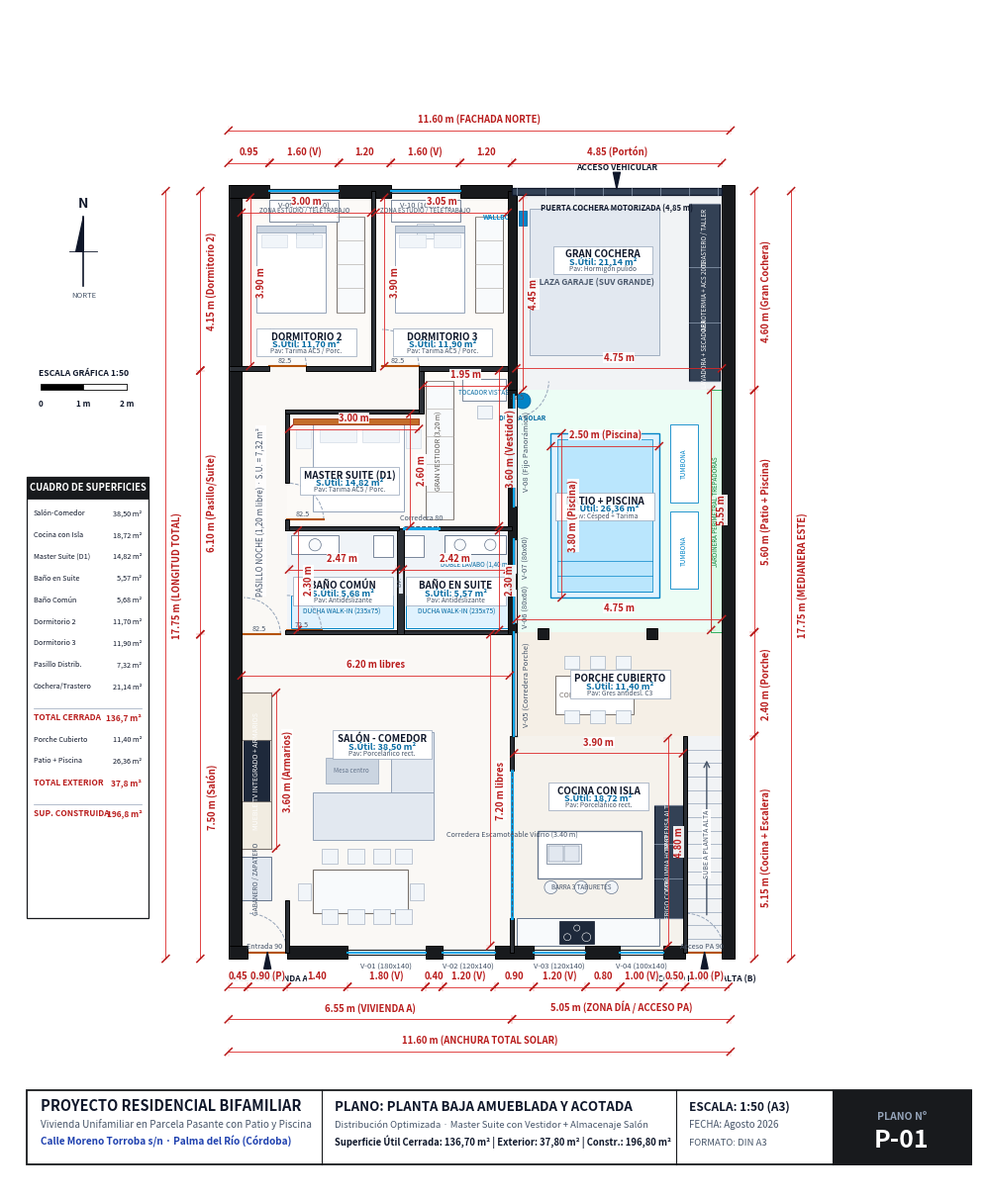

Python code for this plot:
# -*- coding: utf-8 -*-
"""
PLANO ARQUITECTÓNICO EJECUTIVO DEFINITIVO - PLANTA BAJA (VIVIENDA A)
Con todo el mobiliario técnico, zonas de circulación fluidas, ergonomía y eficiencia:
- Hall con gabanero integrado
- Salón con frente de armarios de 3,60 m, TV y paso a comedor
- Cocina con isla (barra 3 taburetes), bancada sur y columnas técnicas al este
- Puerta corredera escamoteable salón-cocina
- Master Suite con cama King, vestidor lineal de 3,20 m y tocador frente a piscina
- Baño en suite con doble lavabo y ducha walk-in
- Baño común con ducha walk-in y muro técnico
- Dormitorios 2 y 3 con escritorios bajo ventana y armarios empotrados
- Cochera con frente técnico de lavandería + aerotermia + trastero y cargador Wallbox
- Patio con piscina, solárium con tumbonas, porche con comedor exterior y jardinera
"""

import matplotlib
matplotlib.use('Agg')
import matplotlib.pyplot as plt
import matplotlib.patches as patches
import numpy as np
import os

OUTPUT_DIR = r"C:\Users\Oscar Martinez\Desktop\mi-casa\entrega\planos_2d"
os.makedirs(OUTPUT_DIR, exist_ok=True)

# Paleta Arquitectónica Ejecutiva
C_WALL      = "#181A1D"       # Muros exteriores de carga (negro sólido)
C_WALL_INT  = "#2C3036"       # Tabiquería interior
C_DIM       = "#B91C1C"       # Rojo técnico de cotas
C_DIM_LINE  = "#DC2626"       # Líneas de cota
C_TEXT_MAIN = "#0F172A"       # Textos principales
C_TEXT_SEC  = "#475569"       # Textos secundarios
C_BLUE_CAD  = "#0369A1"       # Azul técnico áreas
C_WOOD      = "#B45309"       # Puertas y carpinterías
C_GLASS     = "#0EA5E9"       # Vidrios

# Suelos sutiles
C_FLOOR_LIVING  = "#FAF8F5"
C_FLOOR_KITCHEN = "#F5F2EC"
C_FLOOR_BATH    = "#F0F4F8"
C_FLOOR_BED     = "#FCFAF7"
C_FLOOR_GARAGE  = "#F1F3F5"
C_FLOOR_PATIO   = "#ECFDF5"
C_FLOOR_POOL    = "#E0F2FE"
C_FLOOR_PORCH   = "#F5EFE6"

def setup_architect_canvas():
    fig, ax = plt.subplots(figsize=(22, 15.5), dpi=300)
    ax.set_xlim(-5.2, 17.2)
    ax.set_ylim(-5.5, 21.8)
    ax.set_aspect('equal')
    ax.axis('off')
    return fig, ax

def draw_rect(ax, x, y, w, h, fill_col, edge_col=None, lw=0.6, z=1):
    r = patches.Rectangle((x, y), w, h, facecolor=fill_col,
                           edgecolor=edge_col, linewidth=lw, zorder=z)
    ax.add_patch(r)
    return r

def draw_wall(ax, x, y, w, h, is_exterior=True):
    col = C_WALL if is_exterior else C_WALL_INT
    r = patches.Rectangle((x, y), w, h, facecolor=col,
                           edgecolor="#000000", linewidth=0.7, zorder=20)
    ax.add_patch(r)

def draw_window_cad(ax, x, y, w, h, is_horiz=True, label=""):
    draw_rect(ax, x, y, w, h, "#FFFFFF", edge_col=None, z=21)
    if is_horiz:
        ax.plot([x, x+w], [y, y], color=C_WALL, lw=0.8, zorder=22)
        ax.plot([x, x+w], [y+h, y+h], color=C_WALL, lw=0.8, zorder=22)
        ax.plot([x, x+w], [y+h*0.35, y+h*0.35], color="#64748B", lw=0.5, zorder=23)
        ax.plot([x, x+w], [y+h*0.65, y+h*0.65], color="#64748B", lw=0.5, zorder=23)
        ax.plot([x, x+w], [y+h*0.50, y+h*0.50], color=C_GLASS, lw=1.5, zorder=24)
        ax.plot([x, x], [y, y+h], color=C_WALL, lw=0.9, zorder=23)
        ax.plot([x+w, x+w], [y, y+h], color=C_WALL, lw=0.9, zorder=23)
        if label:
            ax.text(x+w/2, y-0.20, label, ha='center', va='top', fontsize=5.5, color=C_TEXT_SEC, zorder=25)
    else:
        ax.plot([x, x], [y, y+h], color=C_WALL, lw=0.8, zorder=22)
        ax.plot([x+w, x+w], [y, y+h], color=C_WALL, lw=0.8, zorder=22)
        ax.plot([x+w*0.35, x+w*0.35], [y, y+h], color="#64748B", lw=0.5, zorder=23)
        ax.plot([x+w*0.65, x+w*0.65], [y, y+h], color="#64748B", lw=0.5, zorder=23)
        ax.plot([x+w*0.50, x+w*0.50], [y, y+h], color=C_GLASS, lw=1.5, zorder=24)
        ax.plot([x, x+w], [y, y], color=C_WALL, lw=0.9, zorder=23)
        ax.plot([x, x+w], [y+h, y+h], color=C_WALL, lw=0.9, zorder=23)
        if label:
            ax.text(x+w+0.15, y+h/2, label, ha='left', va='center', fontsize=5.5, color=C_TEXT_SEC, rotation=90, zorder=25)

def draw_door_cad(ax, x, y, r, a_start, a_end, label=""):
    arc = patches.Arc((x, y), 2*r, 2*r, angle=0,
                      theta1=min(a_start, a_end),
                      theta2=max(a_start, a_end),
                      color="#94A3B8", linewidth=0.7, linestyle='--', zorder=18)
    ax.add_patch(arc)
    rad = a_start * np.pi / 180.0
    ax.plot([x, x + r*np.cos(rad)], [y, y + r*np.sin(rad)],
            color=C_WOOD, linewidth=1.5, zorder=19)
    if label:
        ax.text(x + r*0.45*np.cos(rad+0.35), y + r*0.45*np.sin(rad+0.35), label,
                fontsize=5.2, color=C_TEXT_SEC, ha='center', va='center', zorder=21)

def draw_sliding_door(ax, x1, y1, x2, y2, label=""):
    ax.plot([x1, x2], [y1, y2], color=C_GLASS, lw=2.2, zorder=23)
    ax.plot([x1, x2], [y1+0.04, y2+0.04], color="#475569", lw=0.8, linestyle='--', zorder=24)
    if label:
        ax.text((x1+x2)/2, (y1+y2)/2 + 0.15, label, ha='center', va='bottom', fontsize=5.2, color=C_TEXT_SEC, zorder=25)

def draw_cota_arch_h(ax, x1, x2, y, val_str, offset=0.14, tick=0.08):
    if x1 > x2:
        x1, x2 = x2, x1
    ax.plot([x1, x2], [y, y], color=C_DIM_LINE, lw=0.6, zorder=30)
    ax.plot([x1 - tick, x1 + tick], [y - tick, y + tick], color=C_DIM, lw=1.1, zorder=31)
    ax.plot([x2 - tick, x2 + tick], [y - tick, y + tick], color=C_DIM, lw=1.1, zorder=31)
    ax.plot([x1, x1], [y - tick*1.3, y + tick*1.3], color=C_DIM_LINE, lw=0.3, linestyle=':', zorder=29)
    ax.plot([x2, x2], [y - tick*1.3, y + tick*1.3], color=C_DIM_LINE, lw=0.3, linestyle=':', zorder=29)
    ax.text((x1 + x2)/2.0, y + offset, val_str, ha='center', va='bottom',
            fontsize=6.8, color=C_DIM, weight='bold', zorder=32,
            bbox=dict(boxstyle='square,pad=0.06', facecolor='#FFFFFF', edgecolor='none', alpha=0.92))

def draw_cota_arch_v(ax, y1, y2, x, val_str, offset=0.14, tick=0.08):
    if y1 > y2:
        y1, y2 = y2, y1
    ax.plot([x, x], [y1, y2], color=C_DIM_LINE, lw=0.6, zorder=30)
    ax.plot([x - tick, x + tick], [y1 - tick, y1 + tick], color=C_DIM, lw=1.1, zorder=31)
    ax.plot([x - tick, x + tick], [y2 - tick, y2 + tick], color=C_DIM, lw=1.1, zorder=31)
    ax.plot([x - tick*1.3, x + tick*1.3], [y1, y1], color=C_DIM_LINE, lw=0.3, linestyle=':', zorder=29)
    ax.plot([x - tick*1.3, x + tick*1.3], [y2, y2], color=C_DIM_LINE, lw=0.3, linestyle=':', zorder=29)
    ax.text(x + offset, (y1 + y2)/2.0, val_str, ha='left', va='center',
            fontsize=6.8, color=C_DIM, weight='bold', rotation=90, zorder=32,
            bbox=dict(boxstyle='square,pad=0.06', facecolor='#FFFFFF', edgecolor='none', alpha=0.92))

def draw_room_badge(ax, x, y, name, area_str, pav="Porcelánico"):
    w_box, h_box = 2.30, 0.65
    draw_rect(ax, x - w_box/2, y - h_box/2, w_box, h_box, "#FFFFFF", edge_col="#94A3B8", lw=0.5, z=26)
    ax.text(x, y + 0.14, name, ha='center', va='center', fontsize=7.0, weight='bold', color=C_TEXT_MAIN, zorder=27)
    ax.text(x, y - 0.04, f"S.Útil: {area_str}", ha='center', va='center', fontsize=6.5, weight='bold', color=C_BLUE_CAD, zorder=27)
    ax.text(x, y - 0.20, f"Pav: {pav}", ha='center', va='center', fontsize=4.8, color=C_TEXT_SEC, zorder=27)

def draw_north_arrow(ax, x, y):
    r = 0.8
    ax.plot([x, x], [y - r, y + r], color=C_TEXT_MAIN, lw=1.2, zorder=35)
    ax.plot([x - r*0.4, x + r*0.4], [y, y], color=C_TEXT_MAIN, lw=0.6, zorder=35)
    pts_n = [[x, y + r], [x - r*0.22, y], [x, y], [x, y + r]]
    poly = patches.Polygon(pts_n, facecolor=C_TEXT_MAIN, edgecolor=C_TEXT_MAIN, zorder=36)
    ax.add_patch(poly)
    ax.text(x, y + r + 0.15, "N", ha='center', va='bottom', fontsize=10, weight='bold', color=C_TEXT_MAIN, zorder=37)
    ax.text(x, y - r - 0.12, "NORTE", ha='center', va='top', fontsize=5.5, color=C_TEXT_SEC, zorder=37)

def generar_plano_arquitecto_completo_con_muebles():
    fig, ax = setup_architect_canvas()

    # 1. SUELOS ARQUITECTÓNICOS
    draw_rect(ax, 0.00, 0.00, 1.20, 2.40, C_FLOOR_LIVING)
    draw_rect(ax, 0.00, 2.40, 6.40, 5.00, C_FLOOR_LIVING)
    draw_rect(ax, 1.20, 0.00, 5.20, 2.40, C_FLOOR_LIVING)
    draw_rect(ax, 6.40, 0.00, 4.00, 5.00, C_FLOOR_KITCHEN)
    draw_rect(ax, 10.40, 0.00, 1.00, 5.00, C_FLOOR_GARAGE)
    draw_rect(ax, 6.40, 5.00, 5.00, 2.40, C_FLOOR_PORCH)
    draw_rect(ax, 6.40, 7.40, 5.00, 5.60, C_FLOOR_PATIO)

    # Piscina
    draw_rect(ax, 7.30, 8.20, 2.50, 3.80, C_FLOOR_POOL, edge_col="#0284C7", lw=1.0, z=3)
    draw_rect(ax, 7.45, 8.35, 2.20, 3.50, "#BAE6FD", edge_col="#0284C7", lw=0.5, z=4)
    # Escalera romana integrada en piscina
    for sy in [8.35, 8.70, 9.05]:
        ax.plot([7.45, 9.65], [sy, sy], color="#0284C7", lw=0.5, zorder=5)

    # Pasillo Noche y Rellano
    draw_rect(ax, 0.00, 7.40, 1.20, 6.10, C_FLOOR_LIVING)
    draw_rect(ax, 1.20, 12.55, 3.10, 0.95, C_FLOOR_LIVING)

    # Baños Cuadrados
    draw_rect(ax, 1.20, 7.40, 2.60, 2.40, C_FLOOR_BATH)
    draw_rect(ax, 3.80, 7.40, 2.60, 2.40, C_FLOOR_BATH)

    # Master Suite
    draw_rect(ax, 1.20, 9.80, 3.10, 2.75, C_FLOOR_BED)
    draw_rect(ax, 4.30, 9.80, 2.10, 3.65, C_FLOOR_BED)

    # Dormitorios 2 y 3
    draw_rect(ax, 0.00, 13.50, 3.20, 4.10, C_FLOOR_BED)
    draw_rect(ax, 3.20, 13.50, 3.20, 4.10, C_FLOOR_BED)

    # Gran Cochera
    draw_rect(ax, 6.40, 13.00, 5.00, 4.60, C_FLOOR_GARAGE)

    # 2. MUROS EXTERIORES Y MEDIANERAS (0.30 m en negro sólido)
    draw_wall(ax, -0.15, -0.15, 0.30, 17.90)
    draw_wall(ax, 11.25, -0.15, 0.30, 17.90)

    # Fachada Sur
    draw_wall(ax, -0.15, -0.15, 0.45, 0.30)
    draw_wall(ax, 1.20, -0.15, 1.40, 0.30)
    draw_wall(ax, 4.40, -0.15, 0.40, 0.30)
    draw_wall(ax, 6.00, -0.15, 0.90, 0.30)
    draw_wall(ax, 8.10, -0.15, 0.80, 0.30)
    draw_wall(ax, 9.90, -0.15, 0.50, 0.30)

    # Fachada Norte
    draw_wall(ax, -0.15, 17.45, 0.95, 0.30)
    draw_wall(ax, 2.40, 17.45, 1.20, 0.30)
    draw_wall(ax, 5.20, 17.45, 1.20, 0.30)

    # 3. TABIQUERÍA INTERIOR (0.10 m)
    draw_wall(ax, 1.15, 0.00, 0.10, 1.20, False)
    draw_wall(ax, 6.35, 0.00, 0.10, 0.80, False)
    draw_wall(ax, 6.35, 4.20, 0.10, 0.80, False)
    draw_wall(ax, 10.35, 0.00, 0.10, 5.00, False)

    # Salón ↔ Baños
    draw_wall(ax, 1.15, 7.35, 5.25, 0.10, False)

    # Muro Técnico Central Baños (0.15 m + bajante integrada)
    draw_wall(ax, 3.75, 7.35, 0.15, 2.45, False)
    draw_rect(ax, 3.77, 8.30, 0.11, 0.55, "#E2E8F0", edge_col=C_WALL, lw=0.5, z=21)
    ax.text(3.82, 8.58, "B.F.", ha='center', va='center', fontsize=4.2, color="#475569", rotation=90, zorder=22)

    # Muro Patio hacia Baños y Suite (0.20 m)
    draw_wall(ax, 6.30, 7.35, 0.20, 5.65, True)

    # Baños ↔ Suite
    draw_wall(ax, 1.15, 9.75, 2.65, 0.10, False)
    draw_wall(ax, 4.70, 9.75, 1.70, 0.10, False)

    # Pasillo ↔ Suite
    draw_wall(ax, 1.15, 9.75, 0.10, 0.25, False)
    draw_wall(ax, 1.15, 10.85, 0.10, 1.70, False)

    # Suite ↔ Rellano Norte
    draw_wall(ax, 1.15, 12.45, 3.15, 0.10, False)
    draw_wall(ax, 4.25, 12.45, 0.10, 1.10, False)

    # Distribuidor ↔ Dorms 2 y 3
    draw_wall(ax, -0.15, 13.45, 0.95, 0.10, False)
    draw_wall(ax, 1.65, 13.45, 1.55, 0.10, False)
    draw_wall(ax, 4.25, 13.45, 2.15, 0.10, False)

    # Separación Dorm 2 - Dorm 3
    draw_wall(ax, 3.15, 13.45, 0.10, 4.15, False)

    # Muro Cochera
    draw_wall(ax, 6.30, 13.00, 0.20, 4.60, True)

    # Pilares Porche
    draw_wall(ax, 7.00, 7.25, 0.25, 0.25, True)
    draw_wall(ax, 9.50, 7.25, 0.25, 0.25, True)

    # 4. CARPINTERÍAS Y PUERTAS
    draw_window_cad(ax, 2.60, -0.05, 1.80, 0.10, True, "V-01 (180x140)")
    draw_window_cad(ax, 4.80, -0.05, 1.20, 0.10, True, "V-02 (120x140)")
    draw_window_cad(ax, 6.90, -0.05, 1.20, 0.10, True, "V-03 (120x140)")
    draw_window_cad(ax, 8.90, -0.05, 1.00, 0.10, True, "V-04 (100x140)")

    draw_window_cad(ax, 6.40, 5.00, 0.10, 2.40, False, "V-05 (Corredera Porche)")
    draw_window_cad(ax, 6.40, 7.60, 0.10, 0.80, False, "V-06 (80x60)")
    draw_window_cad(ax, 6.40, 8.75, 0.10, 0.80, False, "V-07 (80x60)")
    draw_window_cad(ax, 6.40, 10.30, 0.10, 2.60, False, "V-08 (Fijo Panorámico)")

    draw_window_cad(ax, 0.80, 17.55, 1.60, 0.10, True, "V-09 (160x140)")
    draw_window_cad(ax, 3.60, 17.55, 1.60, 0.10, True, "V-10 (160x140)")

    # Puerta Seccional Cochera
    draw_rect(ax, 6.40, 17.50, 4.85, 0.18, "#334155", edge_col="#0F172A", lw=0.9, z=22)
    for px in np.linspace(6.50, 11.15, 8):
        ax.plot([px, px], [17.50, 17.68], color="#94A3B8", lw=0.5, zorder=23)
    ax.text(8.82, 17.32, "PUERTA COCHERA MOTORIZADA (4,85 m)", ha='center', va='top', fontsize=5.5, weight='bold', color=C_TEXT_MAIN, zorder=25)

    # Puerta corredera escamoteable Salón ↔ Cocina
    draw_sliding_door(ax, 6.40, 0.80, 6.40, 4.20, "Corredera Escamoteable Vidrio (3.40 m)")

    # Puertas de paso
    draw_door_cad(ax, 0.30, 0.00, 0.90, 0, 90, "Entrada 90")
    draw_door_cad(ax, 10.40, 0.00, 0.90, 0, 90, "Acceso PA 90")
    draw_door_cad(ax, 0.20, 7.35, 0.85, 0, 90, "82.5")
    draw_door_cad(ax, 1.20, 7.45, 0.80, 0, 90, "72.5")
    # Puerta corredera empotrada en Baño Suite
    draw_sliding_door(ax, 3.90, 9.80, 4.70, 9.80, "Corredera 80")
    draw_door_cad(ax, 1.20, 10.00, 0.85, 0, 90, "82.5")
    draw_door_cad(ax, 0.80, 13.55, 0.85, 0, 90, "82.5")
    draw_door_cad(ax, 3.40, 13.55, 0.85, 0, 90, "82.5")
    draw_door_cad(ax, 6.40, 13.20, 0.85, -90, 0, "82.5")

    # 5. MOBILIARIO ARQUITECTÓNICO OPTIMIZADO Y ERGONÓMICO

    # A. HALL DE ENTRADA: Gabanero / Armario de cortesía
    draw_rect(ax, 0.15, 1.20, 0.70, 1.00, "#E2E8F0", edge_col="#64748B", lw=0.7, z=5)
    ax.text(0.50, 1.70, "GABANERO / ZAPATERO", ha='center', va='center', fontsize=4.8, rotation=90, color="#475569", zorder=6)

    # B. SALÓN - COMEDOR:
    # Gran frente de armarios continuos integrados (3,60 m) con hueco TV
    draw_rect(ax, 0.15, 2.40, 0.70, 3.60, "#F1ECE1", edge_col="#78716C", lw=0.8, z=5)
    # Módulo TV integrado en el centro
    draw_rect(ax, 0.20, 3.50, 0.60, 1.40, "#1E293B", edge_col="#0F172A", lw=0.6, z=6)
    ax.text(0.50, 4.20, "MUEBLE TV INTEGRADO + ARMARIOS", ha='center', va='center', fontsize=5.0, rotation=90, color="#FFFFFF", zorder=7)
    for my in [2.40, 3.50, 4.90, 6.00]:
        ax.plot([0.15, 0.85], [my, my], color="#78716C", lw=0.6, zorder=6)

    # Sofá con Chaise Longue + Mesa de centro
    draw_rect(ax, 1.80, 2.60, 2.80, 1.10, "#E2E8F0", edge_col="#94A3B8", lw=0.7, z=5)
    draw_rect(ax, 3.60, 3.70, 1.00, 1.40, "#E2E8F0", edge_col="#94A3B8", lw=0.7, z=5) # Chaise longue
    draw_rect(ax, 2.10, 3.90, 1.20, 0.60, "#CBD5E1", edge_col="#94A3B8", lw=0.5, z=6) # Mesa centro
    ax.text(2.70, 4.20, "Mesa centro", ha='center', va='center', fontsize=4.5, color="#64748B", zorder=7)

    # Mesa de Comedor (8 plazas) con sillas
    draw_rect(ax, 1.80, 0.90, 2.20, 1.00, "#F8FAFC", edge_col="#78716C", lw=0.8, z=5)
    for cy in [0.65, 2.05]:
        for cx in [2.00, 2.60, 3.20, 3.70]:
            draw_rect(ax, cx, cy, 0.38, 0.35, "#F1F5F9", edge_col="#94A3B8", lw=0.4, z=5)
    # Cabeceras
    draw_rect(ax, 1.45, 1.20, 0.30, 0.40, "#F1F5F9", edge_col="#94A3B8", lw=0.4, z=5)
    draw_rect(ax, 4.05, 1.20, 0.30, 0.40, "#F1F5F9", edge_col="#94A3B8", lw=0.4, z=5)

    # C. COCINA CON ISLA:
    # Bancada Sur (Cocción y preparación)
    draw_rect(ax, 6.50, 0.15, 3.30, 0.65, "#F8FAFC", edge_col="#64748B", lw=0.7, z=5)
    # Placa de inducción en bancada sur
    draw_rect(ax, 7.50, 0.20, 0.80, 0.52, "#1E293B", edge_col="#0F172A", lw=0.5, z=6)
    for fx, fy, fr in [(7.68, 0.35, 0.08), (8.12, 0.35, 0.10), (7.90, 0.56, 0.07)]:
        circ = patches.Circle((fx, fy), fr, facecolor="none", edgecolor="#FFFFFF", lw=0.4, zorder=7)
        ax.add_patch(circ)

    # Frente Este de Columnas Técnicas (Frigo + Horno/Micro + Despensa)
    draw_rect(ax, 9.70, 0.80, 0.65, 2.60, "#334155", edge_col="#0F172A", lw=0.8, z=5)
    for cy in [0.80, 1.70, 2.50, 3.40]:
        ax.plot([9.70, 10.35], [cy, cy], color="#94A3B8", lw=0.5, zorder=6)
    ax.text(10.02, 1.25, "FRIGO COMBi", ha='center', va='center', fontsize=4.8, rotation=90, color="#FFFFFF", zorder=7)
    ax.text(10.02, 2.10, "COLUMNA HORNO", ha='center', va='center', fontsize=4.8, rotation=90, color="#FFFFFF", zorder=7)
    ax.text(10.02, 2.95, "DESPENSA ALTA", ha='center', va='center', fontsize=4.8, rotation=90, color="#FFFFFF", zorder=7)

    # Isla Central (2.40 x 1.10 m) con Fregadero 2 senos y Barra con 3 taburetes
    draw_rect(ax, 7.00, 1.70, 2.40, 1.10, "#FFFFFF", edge_col="#64748B", lw=0.9, z=5)
    # Fregadero bajo encimera 2 senos
    draw_rect(ax, 7.20, 2.05, 0.80, 0.45, "#F1F5F9", edge_col="#64748B", lw=0.5, z=6)
    draw_rect(ax, 7.25, 2.10, 0.33, 0.35, "#E2E8F0", edge_col="#64748B", lw=0.3, z=7)
    draw_rect(ax, 7.62, 2.10, 0.33, 0.35, "#E2E8F0", edge_col="#64748B", lw=0.3, z=7)
    # Barra de desayunos con 3 taburetes hacia el salón
    for tx in [7.30, 8.00, 8.70]:
        circ_t = patches.Circle((tx, 1.50), 0.15, facecolor="#F1F5F9", edgecolor="#64748B", lw=0.5, zorder=6)
        ax.add_patch(circ_t)
    ax.text(8.00, 1.50, "BARRA 3 TABURETES", ha='center', va='center', fontsize=4.5, color="#475569", zorder=7)

    # Escalera
    for st in range(16):
        sy = st * (5.0 / 16.0)
        ax.plot([10.40, 11.40], [sy, sy], color="#94A3B8", lw=0.5, zorder=5)
    ax.annotate('', xy=(10.90, 4.50), xytext=(10.90, 0.80),
                arrowprops=dict(arrowstyle='->', color="#475569", lw=1.0), zorder=6)
    ax.text(10.90, 2.50, "SUBE A PLANTA ALTA", ha='center', va='center', fontsize=5.0, color="#475569", rotation=90, zorder=7,
            bbox=dict(boxstyle='square,pad=0.08', facecolor='#FFFFFF', edgecolor='none'))

    # D. PORCHE CUBIERTO: Comedor de verano exterior
    draw_rect(ax, 7.40, 5.50, 1.80, 0.90, "#FFFFFF", edge_col="#78716C", lw=0.7, z=5)
    for cy in [5.30, 6.55]:
        for cx in [7.60, 8.20, 8.80]:
            draw_rect(ax, cx, cy, 0.35, 0.30, "#F1F5F9", edge_col="#94A3B8", lw=0.4, z=5)
    ax.text(8.30, 5.95, "COMEDOR EXTERIOR", ha='center', va='center', fontsize=5.2, color="#78716C", zorder=6)

    # E. PATIO + PISCINA: Solárium, tumbonas y ducha solar
    # 2 Tumbonas de solárium
    draw_rect(ax, 10.05, 8.40, 0.65, 1.80, "#FFFFFF", edge_col="#0284C7", lw=0.6, z=5)
    draw_rect(ax, 10.05, 10.40, 0.65, 1.80, "#FFFFFF", edge_col="#0284C7", lw=0.6, z=5)
    ax.text(10.37, 9.30, "TUMBONA", ha='center', va='center', fontsize=4.5, rotation=90, color="#0284C7", zorder=6)
    ax.text(10.37, 11.30, "TUMBONA", ha='center', va='center', fontsize=4.5, rotation=90, color="#0284C7", zorder=6)
    # Ducha exterior solar
    circ_d = patches.Circle((6.65, 12.75), 0.18, facecolor="#0284C7", edgecolor="#0369A1", lw=0.6, zorder=6)
    ax.add_patch(circ_d)
    ax.text(6.65, 12.45, "DUCHA SOLAR", ha='center', va='top', fontsize=4.8, weight='bold', color="#0369A1", zorder=7)
    # Jardinera perimetral en medianera este
    draw_rect(ax, 11.00, 7.40, 0.25, 5.60, "#DCFCE7", edge_col="#16A34A", lw=0.6, z=5)
    ax.text(11.12, 10.20, "JARDINERA PERIMETRAL TREPADORAS", ha='center', va='center', fontsize=4.5, rotation=90, color="#15803D", zorder=6)

    # F. BAÑOS CUADRADOS:
    # Baño común
    draw_rect(ax, 1.30, 7.50, 2.35, 0.75, "#E0F2FE", edge_col="#0284C7", lw=0.7, z=5)
    ax.text(2.47, 7.87, "DUCHA WALK-IN (235x75)", ha='center', va='center', fontsize=4.8, color="#0369A1", zorder=6)
    # Mueble suspendido lavabo
    draw_rect(ax, 1.30, 9.20, 1.10, 0.45, "#FFFFFF", edge_col="#64748B", lw=0.6, z=5)
    circ1 = patches.Circle((1.85, 9.42), 0.14, facecolor="#F8FAFC", edgecolor="#64748B", lw=0.5, zorder=6)
    ax.add_patch(circ1)
    # Inodoro suspendido
    draw_rect(ax, 3.20, 9.15, 0.45, 0.50, "#FFFFFF", edge_col="#64748B", lw=0.6, z=5)

    # Baño en suite con DOBLE LAVABO
    draw_rect(ax, 3.95, 7.50, 2.35, 0.75, "#E0F2FE", edge_col="#0284C7", lw=0.7, z=5)
    ax.text(5.12, 7.87, "DUCHA WALK-IN (235x75)", ha='center', va='center', fontsize=4.8, color="#0369A1", zorder=6)
    # Inodoro suspendido
    draw_rect(ax, 3.90, 9.15, 0.45, 0.50, "#FFFFFF", edge_col="#64748B", lw=0.6, z=5)
    # Mueble suspendido 2 SENOS (1.40 m)
    draw_rect(ax, 4.85, 9.20, 1.40, 0.45, "#FFFFFF", edge_col="#64748B", lw=0.7, z=5)
    circ2a = patches.Circle((5.20, 9.42), 0.13, facecolor="#F8FAFC", edgecolor="#64748B", lw=0.5, zorder=6)
    circ2b = patches.Circle((5.90, 9.42), 0.13, facecolor="#F8FAFC", edgecolor="#64748B", lw=0.5, zorder=6)
    ax.add_patch(circ2a); ax.add_patch(circ2b)
    ax.text(5.55, 9.05, "DOBLE LAVABO (1,40 m)", ha='center', va='top', fontsize=4.5, color="#0369A1", zorder=7)

    # G. MASTER SUITE: Cama King Size + Gran Vestidor + Tocador frente a piscina
    # Cama King Size (2.00 x 2.00) + Cabecero alistonado + Mesitas flotantes
    draw_rect(ax, 1.80, 10.20, 2.10, 2.05, "#FFFFFF", edge_col="#94A3B8", lw=0.7, z=5)
    draw_rect(ax, 1.35, 12.20, 2.90, 0.15, "#C46D29", edge_col="#9A3412", z=6) # Cabecero alistonado roble
    draw_rect(ax, 1.40, 11.65, 0.35, 0.45, "#F1F5F9", edge_col="#CBD5E1", lw=0.4, z=6) # Mesita izq
    draw_rect(ax, 3.95, 11.65, 0.35, 0.45, "#F1F5F9", edge_col="#CBD5E1", lw=0.4, z=6) # Mesita der
    draw_rect(ax, 1.95, 11.80, 0.85, 0.30, "#F1F5F9", edge_col="#CBD5E1", lw=0.4, z=6)
    draw_rect(ax, 2.95, 11.80, 0.85, 0.30, "#F1F5F9", edge_col="#CBD5E1", lw=0.4, z=6)

    # Gran Vestidor Lineal (3.20 x 0.60 m)
    draw_rect(ax, 4.40, 10.00, 0.65, 3.20, "#F8FAFC", edge_col="#78716C", lw=0.7, z=5)
    for vy in np.linspace(10.00, 13.20, 6):
        ax.plot([4.40, 5.05], [vy, vy], color="#A8A29E", lw=0.4, zorder=6)
    ax.text(4.72, 11.60, "GRAN VESTIDOR (3,20 m)", ha='center', va='center', fontsize=5.0, rotation=90, color="#57534E", zorder=7)

    # Tocador / Escritorio suspendido frente a piscina
    draw_rect(ax, 5.25, 12.75, 1.00, 0.50, "#FFFFFF", edge_col="#64748B", lw=0.6, z=5)
    draw_rect(ax, 5.60, 12.35, 0.35, 0.30, "#F1F5F9", edge_col="#94A3B8", lw=0.4, z=5) # Silla tocador
    ax.text(5.75, 12.95, "TOCADOR VISTAS", ha='center', va='center', fontsize=4.5, color="#0369A1", zorder=6)

    # H. DORMITORIOS 2 Y 3: Cama doble + Escritorio bajo ventana + Armarios
    for dx, dy, ax_c, ax_w, es_x in [(0.50, 14.80, 2.35, 14.80, 0.80), (3.70, 14.80, 5.55, 14.80, 3.60)]:
        draw_rect(ax, dx, dy, 1.60, 2.00, "#FFFFFF", edge_col="#94A3B8", lw=0.7, z=5)
        draw_rect(ax, dx, dy+1.85, 1.60, 0.15, "#CBD5E1", edge_col="#94A3B8", z=6)
        draw_rect(ax, dx+0.10, dy+1.50, 0.60, 0.30, "#F1F5F9", edge_col="#CBD5E1", lw=0.4, z=6)
        draw_rect(ax, dx+0.90, dy+1.50, 0.60, 0.30, "#F1F5F9", edge_col="#CBD5E1", lw=0.4, z=6)
        # Armario empotrado
        draw_rect(ax, ax_c, ax_w, 0.65, 2.20, "#F8FAFC", edge_col="#78716C", lw=0.7, z=5)
        for ay in np.linspace(ax_w, ax_w+2.20, 5):
            ax.plot([ax_c, ax_c+0.65], [ay, ay], color="#A8A29E", lw=0.4, zorder=6)
        # Escritorio de estudio corrido bajo ventana
        draw_rect(ax, es_x, 16.90, 1.60, 0.50, "#FFFFFF", edge_col="#64748B", lw=0.6, z=5)
        draw_rect(ax, es_x + 0.60, 16.50, 0.40, 0.35, "#F1F5F9", edge_col="#94A3B8", lw=0.4, z=5)
        ax.text(es_x + 0.80, 17.15, "ZONA ESTUDIO / TELETRABAJO", ha='center', va='center', fontsize=4.5, color="#475569", zorder=6)

    # I. COCHERA: SUV + Frente Técnico (Lavandería + Aerotermia + Trastero) + Wallbox
    draw_rect(ax, 6.80, 13.80, 3.00, 3.40, "#E2E8F0", edge_col="#94A3B8", lw=0.6, z=4)
    ax.text(8.30, 15.50, "PLAZA GARAJE (SUV GRANDE)", ha='center', va='center', fontsize=6.0, weight='bold', color="#475569", zorder=5)

    # Frente técnico este (4,10 m)
    draw_rect(ax, 10.50, 13.20, 0.70, 4.10, "#334155", edge_col="#0F172A", lw=0.8, z=5)
    for fy in [13.20, 14.55, 15.85, 17.30]:
        ax.plot([10.50, 11.20], [fy, fy], color="#94A3B8", lw=0.5, zorder=6)
    ax.text(10.85, 13.85, "LAVADORA + SECADORA", ha='center', va='center', fontsize=4.5, rotation=90, color="#FFFFFF", zorder=7)
    ax.text(10.85, 15.20, "AEROTERMIA + ACS 200L", ha='center', va='center', fontsize=4.5, rotation=90, color="#FFFFFF", zorder=7)
    ax.text(10.85, 16.55, "TRASTERO / TALLER", ha='center', va='center', fontsize=4.5, rotation=90, color="#FFFFFF", zorder=7)

    # Cargador Wallbox
    draw_rect(ax, 6.55, 16.80, 0.20, 0.35, "#0284C7", edge_col="#0369A1", lw=0.6, z=6)
    ax.text(6.45, 17.00, "WALLBOX", ha='right', va='center', fontsize=4.8, weight='bold', color="#0284C7", zorder=7)

    # 6. COTAS EXTERIORES (Espaciadas y legibles)
    # --- FACHADA SUR ---
    y_s1, y_s2, y_s3 = -0.80, -1.55, -2.30
    draw_cota_arch_h(ax, -0.15, 0.30, y_s1, "0.45")
    draw_cota_arch_h(ax, 0.30, 1.20, y_s1, "0.90 (P)")
    draw_cota_arch_h(ax, 1.20, 2.60, y_s1, "1.40")
    draw_cota_arch_h(ax, 2.60, 4.40, y_s1, "1.80 (V)")
    draw_cota_arch_h(ax, 4.40, 4.80, y_s1, "0.40")
    draw_cota_arch_h(ax, 4.80, 6.00, y_s1, "1.20 (V)")
    draw_cota_arch_h(ax, 6.00, 6.90, y_s1, "0.90")
    draw_cota_arch_h(ax, 6.90, 8.10, y_s1, "1.20 (V)")
    draw_cota_arch_h(ax, 8.10, 8.90, y_s1, "0.80")
    draw_cota_arch_h(ax, 8.90, 9.90, y_s1, "1.00 (V)")
    draw_cota_arch_h(ax, 9.90, 10.40, y_s1, "0.50")
    draw_cota_arch_h(ax, 10.40, 11.40, y_s1, "1.00 (P)")

    draw_cota_arch_h(ax, -0.15, 6.40, y_s2, "6.55 m (VIVIENDA A)")
    draw_cota_arch_h(ax, 6.40, 11.45, y_s2, "5.05 m (ZONA DÍA / ACCESO PA)")
    draw_cota_arch_h(ax, -0.15, 11.45, y_s3, "11.60 m (ANCHURA TOTAL SOLAR)")

    # --- FACHADA NORTE ---
    y_n1, y_n2 = 18.25, 19.00
    draw_cota_arch_h(ax, -0.15, 0.80, y_n1, "0.95")
    draw_cota_arch_h(ax, 0.80, 2.40, y_n1, "1.60 (V)")
    draw_cota_arch_h(ax, 2.40, 3.60, y_n1, "1.20")
    draw_cota_arch_h(ax, 3.60, 5.20, y_n1, "1.60 (V)")
    draw_cota_arch_h(ax, 5.20, 6.40, y_n1, "1.20")
    draw_cota_arch_h(ax, 6.40, 11.25, y_n1, "4.85 (Portón)")
    draw_cota_arch_h(ax, -0.15, 11.45, y_n2, "11.60 m (FACHADA NORTE)")

    # --- LATERALES ---
    x_o1, x_o2 = -0.80, -1.60
    draw_cota_arch_v(ax, -0.15, 7.35, x_o1, "7.50 m (Salón)")
    draw_cota_arch_v(ax, 7.35, 13.45, x_o1, "6.10 m (Pasillo/Suite)")
    draw_cota_arch_v(ax, 13.45, 17.60, x_o1, "4.15 m (Dormitorio 2)")
    draw_cota_arch_v(ax, -0.15, 17.60, x_o2, "17.75 m (LONGITUD TOTAL)")

    x_e1, x_e2 = 12.00, 12.85
    draw_cota_arch_v(ax, -0.15, 5.00, x_e1, "5.15 m (Cocina + Escalera)")
    draw_cota_arch_v(ax, 5.00, 7.40, x_e1, "2.40 m (Porche)")
    draw_cota_arch_v(ax, 7.40, 13.00, x_e1, "5.60 m (Patio + Piscina)")
    draw_cota_arch_v(ax, 13.00, 17.60, x_e1, "4.60 m (Gran Cochera)")
    draw_cota_arch_v(ax, -0.15, 17.60, x_e2, "17.75 m (MEDIANERA ESTE)")

    # 7. COTAS INTERIORES EXACTAS
    # Salón
    draw_cota_arch_h(ax, 0.15, 6.35, 6.40, "6.20 m libres")
    draw_cota_arch_v(ax, 0.15, 7.35, 5.90, "7.20 m libres")
    draw_cota_arch_v(ax, 2.40, 6.00, 0.95, "3.60 m (Armarios)")

    # Cocina
    draw_cota_arch_h(ax, 6.45, 10.35, 4.60, "3.90 m")
    draw_cota_arch_v(ax, 0.15, 4.95, 10.00, "4.80 m")

    # Baños Cuadrados
    draw_cota_arch_h(ax, 1.25, 3.72, 8.85, "2.47 m")
    draw_cota_arch_v(ax, 7.45, 9.75, 1.45, "2.30 m")
    draw_cota_arch_h(ax, 3.88, 6.30, 8.85, "2.42 m")
    draw_cota_arch_v(ax, 7.45, 9.75, 6.10, "2.30 m")

    # Master Suite
    draw_cota_arch_h(ax, 1.25, 4.25, 12.10, "3.00 m")
    draw_cota_arch_v(ax, 9.85, 12.45, 4.05, "2.60 m")
    draw_cota_arch_h(ax, 4.35, 6.30, 13.10, "1.95 m")
    draw_cota_arch_v(ax, 9.85, 13.45, 6.10, "3.60 m (Vestidor)")

    # Dormitorios 2 y 3
    draw_cota_arch_h(ax, 0.15, 3.15, 17.10, "3.00 m")
    draw_cota_arch_v(ax, 13.55, 17.45, 0.35, "3.90 m")
    draw_cota_arch_h(ax, 3.25, 6.30, 17.10, "3.05 m")
    draw_cota_arch_v(ax, 13.55, 17.45, 3.45, "3.90 m")

    # Gran Cochera
    draw_cota_arch_h(ax, 6.50, 11.25, 13.50, "4.75 m")
    draw_cota_arch_v(ax, 13.00, 17.45, 6.65, "4.45 m")

    # Patio y Piscina
    draw_cota_arch_h(ax, 6.50, 11.25, 7.70, "4.75 m")
    draw_cota_arch_v(ax, 7.45, 13.00, 11.00, "5.55 m")
    draw_cota_arch_h(ax, 7.30, 9.80, 11.70, "2.50 m (Piscina)")
    draw_cota_arch_v(ax, 8.20, 12.00, 7.55, "3.80 m (Piscina)")

    # 8. ETIQUETAS DE ESTANCIAS
    draw_room_badge(ax, 3.40, 4.80, "SALÓN - COMEDOR", "38,50 m²", "Porcelánico rect.")
    draw_room_badge(ax, 8.40, 3.60, "COCINA CON ISLA", "18,72 m²", "Porcelánico rect.")
    draw_room_badge(ax, 8.90, 6.20, "PORCHE CUBIERTO", "11,40 m²", "Gres antidesl. C3")
    draw_room_badge(ax, 2.50, 8.35, "BAÑO COMÚN", "5,68 m²", "Antideslizante")
    draw_room_badge(ax, 5.10, 8.35, "BAÑO EN SUITE", "5,57 m²", "Antideslizante")
    draw_room_badge(ax, 2.65, 10.90, "MASTER SUITE (D1)", "14,82 m²", "Tarima AC5 / Porc.")
    draw_room_badge(ax, 1.65, 14.10, "DORMITORIO 2", "11,70 m²", "Tarima AC5 / Porc.")
    draw_room_badge(ax, 4.80, 14.10, "DORMITORIO 3", "11,90 m²", "Tarima AC5 / Porc.")
    draw_room_badge(ax, 8.50, 16.00, "GRAN COCHERA", "21,14 m²", "Hormigón pulido")
    draw_room_badge(ax, 8.55, 10.30, "PATIO + PISCINA", "26,36 m²", "Césped + Tarima")

    # Rótulo pasillo
    ax.text(0.60, 10.20, "PASILLO NOCHE (1,20 m libre) · S.U. = 7,32 m²",
            ha='center', va='center', fontsize=5.8, color=C_TEXT_SEC, rotation=90,
            bbox=dict(boxstyle='square,pad=0.08', facecolor='#FFFFFF', edgecolor='none', alpha=0.85))

    # 9. ACCESOS Y SÍMBOLOS
    ax.annotate('ACCESO VIVIENDA A', xy=(0.75, 0.00), xytext=(0.75, -0.50),
                arrowprops=dict(facecolor=C_TEXT_MAIN, edgecolor=C_TEXT_MAIN, width=1.5, headwidth=5),
                ha='center', va='top', fontsize=6.0, weight='bold', color=C_TEXT_MAIN, zorder=30)

    ax.annotate('ACCESO PLANTA ALTA (B)', xy=(10.85, 0.00), xytext=(10.85, -0.50),
                arrowprops=dict(facecolor=C_TEXT_MAIN, edgecolor=C_TEXT_MAIN, width=1.5, headwidth=5),
                ha='center', va='top', fontsize=6.0, weight='bold', color=C_TEXT_MAIN, zorder=30)

    ax.annotate('ACCESO VEHICULAR', xy=(8.82, 17.65), xytext=(8.82, 18.05),
                arrowprops=dict(facecolor=C_TEXT_MAIN, edgecolor=C_TEXT_MAIN, width=1.5, headwidth=5),
                ha='center', va='bottom', fontsize=6.0, weight='bold', color=C_TEXT_MAIN, zorder=30)

    # Norte y Escala
    draw_north_arrow(ax, -3.50, 16.20)

    # Escala Gráfica 1:50
    sg_x, sg_y = -4.50, 13.00
    draw_rect(ax, sg_x, sg_y, 2.0, 0.15, "#000000", edge_col="#000000", lw=0.5, z=30)
    draw_rect(ax, sg_x + 1.0, sg_y, 1.0, 0.15, "#FFFFFF", edge_col="#000000", lw=0.5, z=30)
    ax.text(sg_x, sg_y - 0.22, "0", ha='center', va='top', fontsize=5.8, weight='bold', color=C_TEXT_MAIN)
    ax.text(sg_x + 1.0, sg_y - 0.22, "1 m", ha='center', va='top', fontsize=5.8, weight='bold', color=C_TEXT_MAIN)
    ax.text(sg_x + 2.0, sg_y - 0.22, "2 m", ha='center', va='top', fontsize=5.8, weight='bold', color=C_TEXT_MAIN)
    ax.text(sg_x + 1.0, sg_y + 0.30, "ESCALA GRÁFICA 1:50", ha='center', va='bottom', fontsize=6.2, weight='bold', color=C_TEXT_MAIN)

    # 10. CUADRO DE SUPERFICIES RESUMEN (Lateral Izquierdo)
    cs_x, cs_y, cs_w, cs_h = -4.80, 0.80, 2.80, 10.20
    draw_rect(ax, cs_x, cs_y, cs_w, cs_h, "#FFFFFF", edge_col=C_WALL, lw=0.9, z=30)
    draw_rect(ax, cs_x, cs_y + cs_h - 0.50, cs_w, 0.50, C_WALL, edge_col=C_WALL, z=31)
    ax.text(cs_x + cs_w/2, cs_y + cs_h - 0.25, "CUADRO DE SUPERFICIES", ha='center', va='center', fontsize=6.8, weight='bold', color="#FFFFFF", zorder=32)

    cuadro_items = [
        ("Salón-Comedor", "38,50 m²"),
        ("Cocina con Isla", "18,72 m²"),
        ("Master Suite (D1)", "14,82 m²"),
        ("Baño en Suite", "5,57 m²"),
        ("Baño Común", "5,68 m²"),
        ("Dormitorio 2", "11,70 m²"),
        ("Dormitorio 3", "11,90 m²"),
        ("Pasillo Distrib.", "7,32 m²"),
        ("Cochera/Trastero", "21,14 m²"),
        ("---", "---"),
        ("TOTAL CERRADA", "136,7 m²"),
        ("Porche Cubierto", "11,40 m²"),
        ("Patio + Piscina", "26,36 m²"),
        ("TOTAL EXTERIOR", "37,8 m²"),
        ("=== ", "=== "),
        ("SUP. CONSTRUIDA", "196,8 m²"),
    ]

    iy = cs_y + cs_h - 0.85
    for nombre, sup in cuadro_items:
        if nombre.startswith("---") or nombre.startswith("==="):
            ax.plot([cs_x + 0.15, cs_x + cs_w - 0.15], [iy, iy], color="#94A3B8", lw=0.5, zorder=32)
            iy -= 0.22
            continue
        is_bold = "TOTAL" in nombre or "CONSTRUIDA" in nombre
        col = C_DIM if is_bold else C_TEXT_MAIN
        fs = 6.0 if is_bold else 5.2
        ax.text(cs_x + 0.15, iy, nombre, ha='left', va='center', fontsize=fs, weight='bold' if is_bold else 'normal', color=col, zorder=32)
        ax.text(cs_x + cs_w - 0.15, iy, sup, ha='right', va='center', fontsize=fs, weight='bold' if is_bold else 'normal', color=col, zorder=32)
        iy -= 0.50

    # 11. CAJETÍN OFICIAL DE ARQUITECTURA
    caj_x, caj_y, caj_w, caj_h = -4.80, -4.90, 21.80, 1.70
    draw_rect(ax, caj_x, caj_y, caj_w, caj_h, "#FFFFFF", edge_col=C_WALL, lw=1.3, z=40)
    
    ax.plot([caj_x + 6.8, caj_x + 6.8], [caj_y, caj_y + caj_h], color=C_WALL, lw=0.8, zorder=41)
    ax.plot([caj_x + 15.0, caj_x + 15.0], [caj_y, caj_y + caj_h], color=C_WALL, lw=0.8, zorder=41)
    ax.plot([caj_x + 18.6, caj_x + 18.6], [caj_y, caj_y + caj_h], color=C_WALL, lw=0.8, zorder=41)

    # Bloque 1: Identificación del Proyecto
    ax.text(caj_x + 0.30, caj_y + 1.25, "PROYECTO RESIDENCIAL BIFAMILIAR", fontsize=10.5, weight='bold', color=C_TEXT_MAIN, zorder=42)
    ax.text(caj_x + 0.30, caj_y + 0.85, "Vivienda Unifamiliar en Parcela Pasante con Patio y Piscina", fontsize=7.2, color=C_TEXT_SEC, zorder=42)
    ax.text(caj_x + 0.30, caj_y + 0.45, "Calle Moreno Torroba s/n · Palma del Río (Córdoba)", fontsize=7.2, weight='bold', color="#1E40AF", zorder=42)

    # Bloque 2: Datos del Plano
    ax.text(caj_x + 7.10, caj_y + 1.25, "PLANO: PLANTA BAJA AMUEBLADA Y ACOTADA", fontsize=9.5, weight='bold', color=C_TEXT_MAIN, zorder=42)
    ax.text(caj_x + 7.10, caj_y + 0.85, "Distribución Optimizada · Master Suite con Vestidor + Almacenaje Salón", fontsize=6.8, color=C_TEXT_SEC, zorder=42)
    ax.text(caj_x + 7.10, caj_y + 0.45, "Superficie Útil Cerrada: 136,70 m² | Exterior: 37,80 m² | Constr.: 196,80 m²", fontsize=6.8, weight='bold', color=C_TEXT_MAIN, zorder=42)

    # Bloque 3: Escala y Fecha
    ax.text(caj_x + 15.30, caj_y + 1.25, "ESCALA: 1:50 (A3)", fontsize=8.5, weight='bold', color=C_TEXT_MAIN, zorder=42)
    ax.text(caj_x + 15.30, caj_y + 0.85, "FECHA: Agosto 2026", fontsize=7.0, color=C_TEXT_SEC, zorder=42)
    ax.text(caj_x + 15.30, caj_y + 0.45, "FORMATO: DIN A3", fontsize=6.8, color=C_TEXT_SEC, zorder=42)

    # Bloque 4: Número de Plano
    draw_rect(ax, caj_x + 18.6, caj_y, 3.20, caj_h, C_WALL, edge_col=C_WALL, z=41)
    ax.text(caj_x + 20.20, caj_y + 1.10, "PLANO Nº", ha='center', va='center', fontsize=7.5, weight='bold', color="#94A3B8", zorder=42)
    ax.text(caj_x + 20.20, caj_y + 0.55, "P-01", ha='center', va='center', fontsize=18, weight='bold', color="#FFFFFF", zorder=42)

    out_file = os.path.join(OUTPUT_DIR, "01_plano_arquitecto_planta_baja.png")
    out_pdf  = os.path.join(OUTPUT_DIR, "01_plano_arquitecto_planta_baja.pdf")
    plt.savefig(out_file, bbox_inches='tight', dpi=300)
    plt.savefig(out_pdf, bbox_inches='tight')
    plt.close(fig)
    print(f"PLANO DEFINITIVO CON MOBILIARIO GENERADO: {out_file}")

generar_plano_arquitecto_completo_con_muebles()
